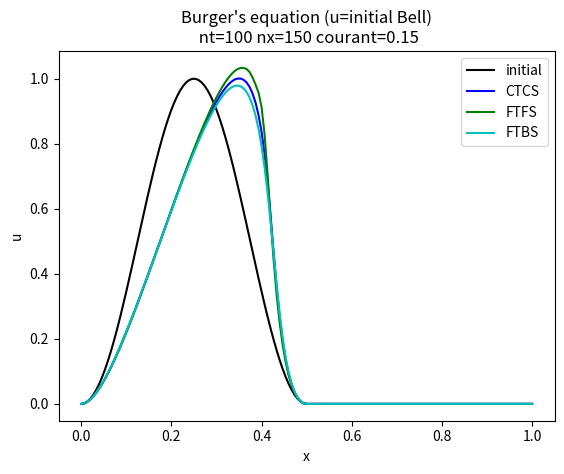

Write Python code to recreate this figure.
import matplotlib
import numpy as np              #External library for numerical calculations
import matplotlib .pyplot as plt#plotting library

#Function defining the initial and analytic solution
def initialBell(x):
    return np.where(x%1. <0.5, np.power(np.sin(2*x*np.pi),2),0)

def main():
    #Burger's equation in CTCS
    # Setup parameters
    nt   = 100
    nt50 = 1
    nx   = 150
    dt   = 1./nt
    dx   = 10./nx

    # Initial data structure
    u  = np.zeros((nx+1, nt+1))#CTCS
    uff= np.zeros((nx+1, nt+1))#FTFS
    ufb= np.zeros((nx+1, nt+1))#FTBS
    x  = np.linspace(0,1,nx+1)

    # Initial condition
    u[:,  0]  = initialBell(x)
    uff[:,0]  = initialBell(x)
    ufb[:,0]  = initialBell(x)
    u[:nx,  1] = u[:nx,0] - u[:nx,0]*(u[1:nx+1,0] - u[:nx,0])*dt/dx
    uff[:nx,1] = u[:nx,0] - u[:nx,0]*(u[1:nx+1,0] - u[:nx,0])*dt/dx
    ufb[:nx,1] = u[:nx,0] - u[:nx,0]*(u[1:nx+1,0] - u[:nx,0])*dt/dx

    u0=u[:,0]

    # Loop over all time-steps
    for n in range(1,nt):
        for j in range(1,nx):
            u[j,  n+1] = u[j,  n-1] - u[j,  n] * ( u[j+1,  n] - u[j-1,  n])*dt/dx
            uff[j,n+1] = uff[j,n  ] - uff[j,n] * ( uff[j+1,n] - uff[j,  n])*dt/dx
            ufb[j,n+1] = ufb[j,n  ] - ufb[j,n] * ( ufb[j,  n] - ufb[j-1,n])*dt/dx

# Plot
    detailed_info='nt='+str(nt)+' nx='+str(nx)+' courant='+str(dt/dx)
    plt.title("Burger's equation (u=initial Bell)\n "+detailed_info)
    plt.plot(x,u0,       'k',label='initial')
    plt.plot(x,u[:,nt],  'b',label='CTCS')
    plt.plot(x,uff[:,nt],'g',label="FTFS")
    plt.plot(x,ufb[:,nt],'c',label="FTBS")
    plt.legend(loc='upper right')
    plt.ylabel('u')
    plt.xlabel('x')

#    import matplotlib.cm as cm
#    colour=iter(cm.rainbow(np.linspace(0,10,nt)))
#    for i in range(0,nt,10):
#        c=next(colour)
#        title='nt='+str(i)
#        plt.plot(x,u[:,i],c,label=title)
#        plt.legend(loc='upper right')
#        plt.ylabel('u')
#        plt.xlabel('x')
#        plt.axhline(0,linestyle=':',color='black')
#        plt.show()
    plt.show()
#    plt.savefig('initialBell.png')
#    plot_convection(u,x,nt,'test')
# hello!
main()

